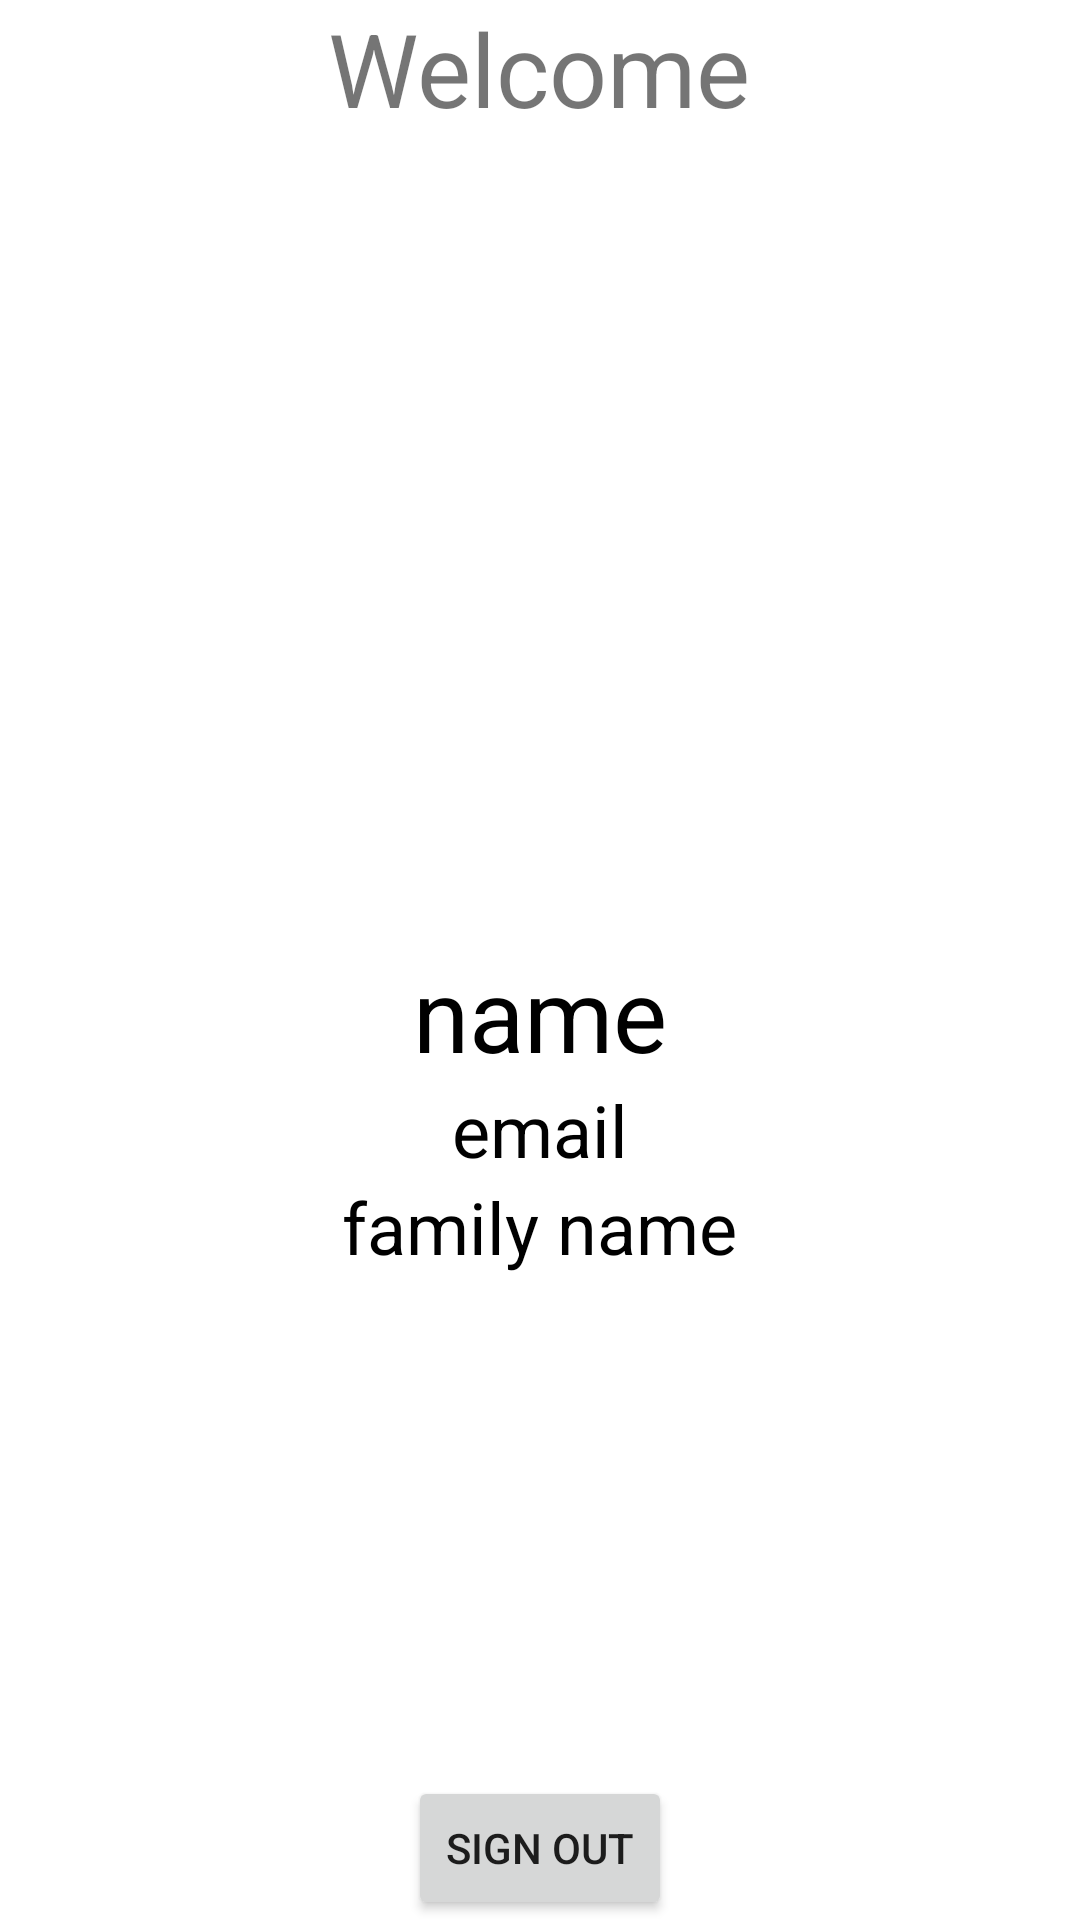

Reconstruct the res/layout file that produces this screen, plus the resources it refers to.
<!-- AndroidManifest.xml: application theme Theme.MyAppPractis -->
<!-- res/layout/activity_profile.xml -->
<?xml version="1.0" encoding="utf-8"?>
<RelativeLayout xmlns:android="http://schemas.android.com/apk/res/android"
    xmlns:app="http://schemas.android.com/apk/res-auto"
    xmlns:tools="http://schemas.android.com/tools"
    android:layout_width="match_parent"
    android:layout_height="match_parent"
    tools:context=".ProfileActivity">

    <TextView
        android:layout_width="wrap_content"
        android:layout_height="wrap_content"
        android:text="Welcome"
        android:layout_centerHorizontal="true"
        android:textSize="34sp"/>

    <LinearLayout
        android:gravity="center"
        android:orientation="vertical"
        android:layout_width="match_parent"
        android:layout_height="match_parent">

        <ImageView
            android:id="@+id/imgProfileImage"
            android:src="@drawable/ic_launcher_background"
            android:layout_width="100dp"
            android:layout_height="100dp" />

        <TextView
            android:layout_width="wrap_content"
            android:layout_height="wrap_content"
            android:id="@+id/name"
            android:text="name"
            android:textColor="@color/black"
            android:textSize="34sp"/>

        <TextView
            android:id="@+id/email"
            android:layout_width="wrap_content"
            android:layout_height="wrap_content"
            android:layout_below="@id/name"
            android:text="email"
            android:textColor="@color/black"
            android:textSize="24sp" />

        <TextView
            android:id="@+id/familyName"
            android:layout_width="wrap_content"
            android:layout_height="wrap_content"
            android:layout_below="@id/email"
            android:text="family name"
            android:textColor="@color/black"
            android:textSize="24sp" />
    </LinearLayout>

    <Button
        android:layout_width="wrap_content"
        android:layout_height="wrap_content"
        android:id="@+id/signout"
        android:text="Sign out"
        android:layout_centerHorizontal="true"
        android:layout_alignParentBottom="true"/>

</RelativeLayout>
<!-- resources referenced by this layout -->
<resources>
  <color name="black">#FF000000</color>
  <style name="Theme.MyAppPractis" parent="Theme.MaterialComponents.DayNight.DarkActionBar">
          
          <item name="colorPrimary">@color/purple_500</item>
          <item name="colorPrimaryVariant">@color/purple_700</item>
          <item name="colorOnPrimary">@color/white</item>
          
          <item name="colorSecondary">@color/teal_200</item>
          <item name="colorSecondaryVariant">@color/teal_700</item>
          <item name="colorOnSecondary">@color/black</item>
          
          <item name="android:statusBarColor" tools:targetApi="l">?attr/colorPrimaryVariant</item>
          
      </style>
  <color name="purple_500">#FF6200EE</color>
  <color name="purple_700">#FF3700B3</color>
  <color name="white">#FFFFFFFF</color>
  <color name="teal_200">#FF03DAC5</color>
  <color name="teal_700">#FF018786</color>
</resources>
